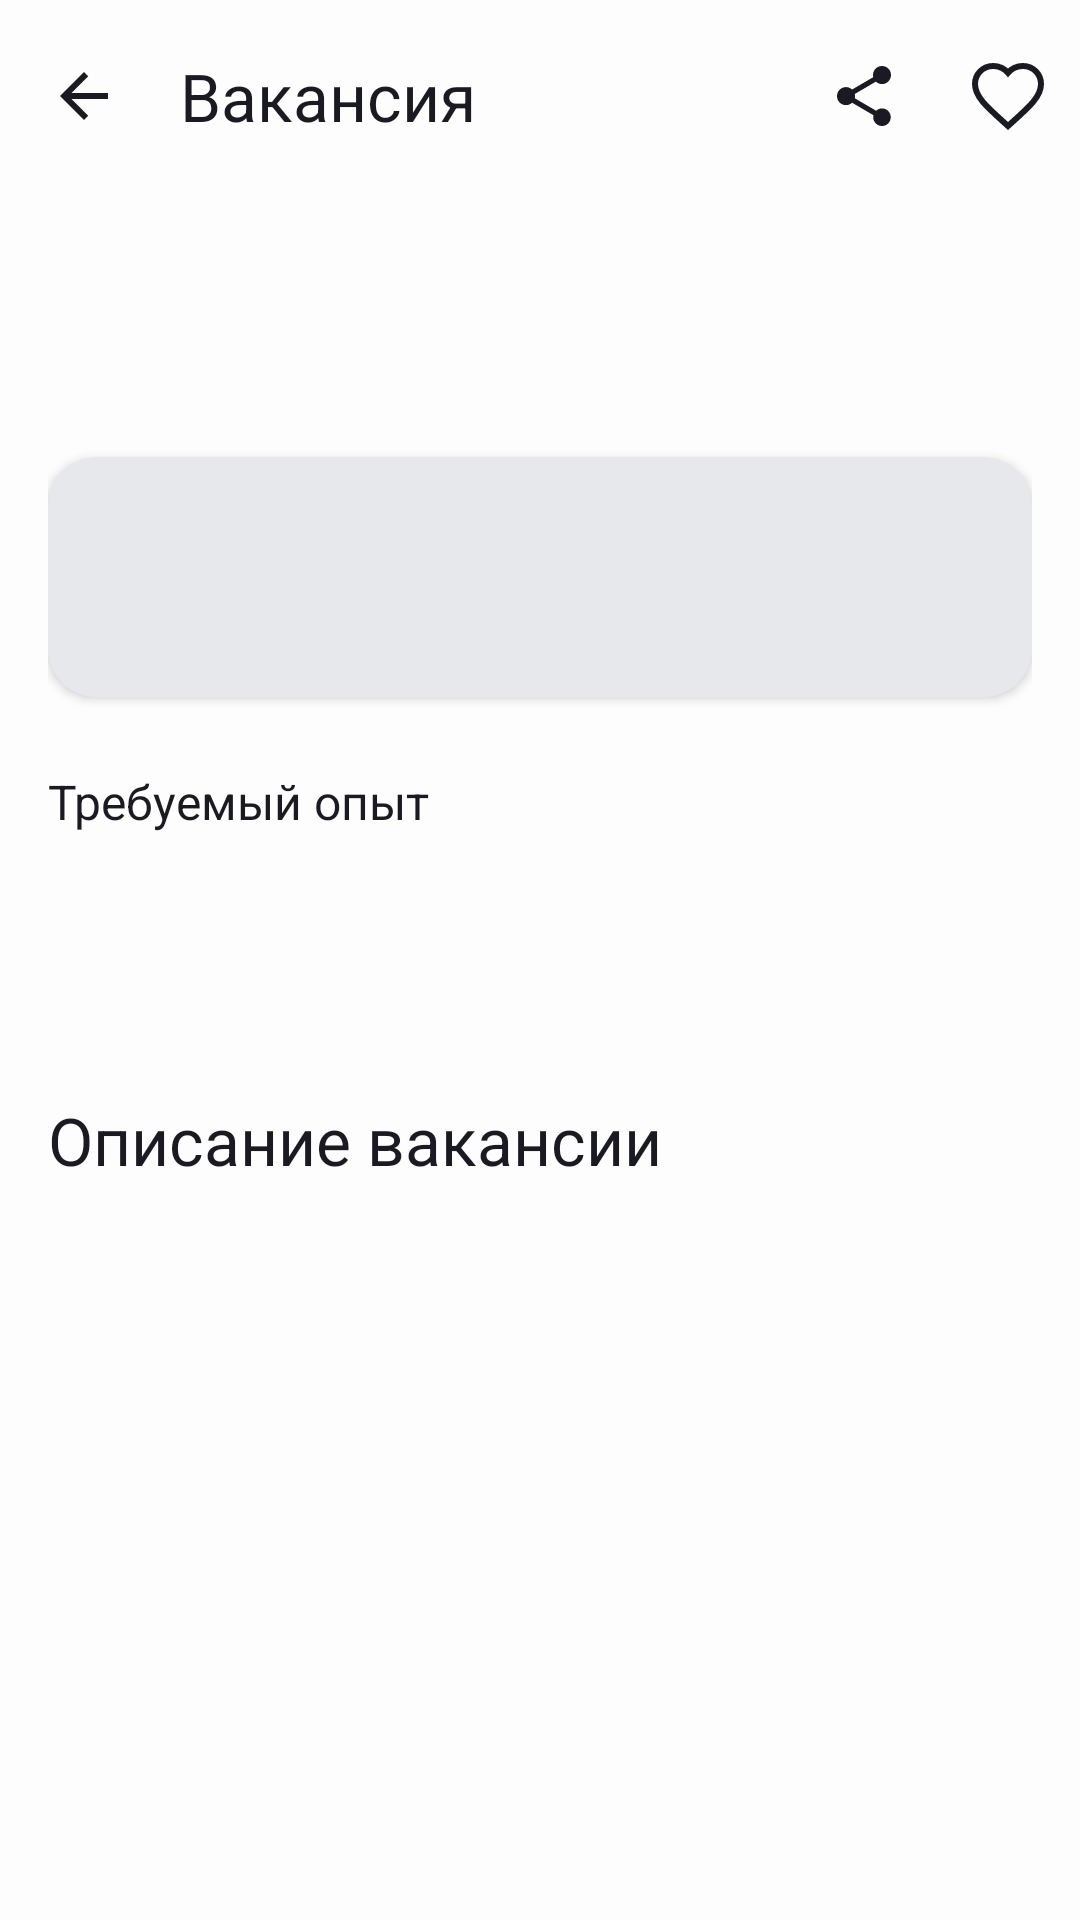

Here is an Android app screen rendered from its layout file. Give the layout XML and the strings, colors and styles it references.
<!-- AndroidManifest.xml: application theme Theme.PracticumAndroidDiploma -->
<!-- res/layout/fragment_details.xml -->
<?xml version="1.0" encoding="utf-8"?>
<androidx.constraintlayout.widget.ConstraintLayout
    xmlns:android="http://schemas.android.com/apk/res/android"
    xmlns:app="http://schemas.android.com/apk/res-auto"
    xmlns:tools="http://schemas.android.com/tools"
    android:layout_width="match_parent"
    android:layout_height="match_parent"
    android:background="@color/white_black">

    <androidx.appcompat.widget.Toolbar
        android:id="@+id/toolbar"
        android:layout_width="match_parent"
        android:layout_height="?attr/actionBarSize"
        app:layout_constraintEnd_toEndOf="parent"
        app:layout_constraintStart_toStartOf="parent"
        app:layout_constraintTop_toTopOf="parent"
        app:menu="@menu/toolbar_menu_detalies"
        app:navigationIcon="@drawable/arrow_back_24px"
        app:title="@string/vacancy"
        app:titleTextAppearance="@style/Medium22" />

    <ProgressBar
        android:id="@+id/progressBar"
        android:layout_width="@dimen/indent_48dp"
        android:layout_height="@dimen/indent_48dp"
        android:layout_gravity="center"
        android:indeterminateTint="@color/blue"
        android:visibility="invisible"
        app:layout_constraintBottom_toBottomOf="parent"
        app:layout_constraintEnd_toEndOf="parent"
        app:layout_constraintStart_toStartOf="parent"
        app:layout_constraintTop_toTopOf="parent" />

    <androidx.constraintlayout.widget.Group
        android:id="@+id/errorMessage"
        android:layout_width="wrap_content"
        android:layout_height="wrap_content"
        android:visibility="invisible"
        app:constraint_referenced_ids="imageView,errorText" />

    <ImageView
        android:id="@+id/imageView"
        android:layout_width="@dimen/indent_328dp"
        android:layout_height="@dimen/indent_223dp"
        android:contentDescription="@string/search_screen_image"
        android:scaleType="centerCrop"
        android:src="@drawable/sponge_bob"
        app:layout_constraintBottom_toTopOf="@+id/errorText"
        app:layout_constraintEnd_toEndOf="parent"
        app:layout_constraintStart_toStartOf="parent"
        app:layout_constraintTop_toBottomOf="@id/toolbar"
        app:layout_constraintVertical_chainStyle="packed" />

    <TextView
        android:id="@+id/errorText"
        style="@style/placeholderMessageStyle"
        android:layout_height="wrap_content"
        android:layout_marginTop="16dp"
        android:textAppearance="@style/Medium22"
        android:text="@string/vacancy_not_found_deleted"
        app:layout_constraintBottom_toBottomOf="parent"
        app:layout_constraintEnd_toEndOf="parent"
        app:layout_constraintStart_toStartOf="parent"
        app:layout_constraintTop_toBottomOf="@id/imageView" />

    <ScrollView
        android:layout_width="match_parent"
        android:layout_height="0dp"
        app:layout_constraintBottom_toBottomOf="parent"
        app:layout_constraintEnd_toEndOf="parent"
        app:layout_constraintStart_toStartOf="parent"
        app:layout_constraintTop_toBottomOf="@+id/toolbar">

        <LinearLayout
            android:id="@+id/content"
            android:layout_width="match_parent"
            android:layout_height="0dp"
            android:orientation="vertical"
            android:paddingStart="@dimen/indent_16dp"
            android:paddingEnd="@dimen/indent_16dp"
            app:layout_constraintBottom_toBottomOf="parent"
            app:layout_constraintEnd_toEndOf="parent"
            app:layout_constraintStart_toStartOf="parent"
            app:layout_constraintTop_toBottomOf="@+id/toolbar">

            <TextView
                android:id="@+id/jobTitle"
                android:layout_width="match_parent"
                android:layout_height="wrap_content"
                android:textAppearance="@style/Bold32" />

            <TextView
                android:id="@+id/salary"
                android:layout_width="match_parent"
                android:layout_height="wrap_content"
                android:textAppearance="@style/Medium22" />

            <androidx.cardview.widget.CardView
                android:layout_width="match_parent"
                android:layout_height="wrap_content"
                android:layout_marginTop="@dimen/indent_16dp"
                android:paddingTop="@dimen/indent_16dp"
                app:cardBackgroundColor="@color/lightGray"
                app:cardCornerRadius="@dimen/indent_16dp">

                <LinearLayout
                    android:layout_width="match_parent"
                    android:layout_height="@dimen/indent_80dp"
                    android:gravity="center_vertical"
                    android:orientation="horizontal"
                    android:padding="12dp">

                    <ImageView
                        android:id="@+id/companyLogo"
                        android:layout_width="@dimen/indent_48dp"
                        android:layout_height="@dimen/indent_48dp"
                        android:contentDescription="@string/company_logo" />

                    <LinearLayout
                        android:layout_width="0dp"
                        android:layout_height="wrap_content"
                        android:layout_weight="1"
                        android:orientation="vertical"
                        android:paddingStart="@dimen/indent_8dp"
                        tools:ignore="RtlSymmetry">

                        <TextView
                            android:id="@+id/companyName"
                            android:layout_width="wrap_content"
                            android:layout_height="wrap_content"
                            android:textAppearance="@style/Medium22" />

                        <TextView
                            android:id="@+id/area"
                            android:layout_width="wrap_content"
                            android:layout_height="wrap_content"
                            android:textAppearance="@style/Regular16" />
                    </LinearLayout>
                </LinearLayout>
            </androidx.cardview.widget.CardView>

            <TextView
                android:layout_width="match_parent"
                android:layout_height="wrap_content"
                android:layout_marginTop="@dimen/indent_24dp"
                android:text="@string/required_experience"
                android:textAppearance="@style/Medium16" />

            <TextView
                android:id="@+id/experience"
                android:layout_width="match_parent"
                android:layout_height="wrap_content"
                android:layout_marginTop="@dimen/indent_4dp"
                android:textAppearance="@style/Regular16" />

            <TextView
                android:id="@+id/schedule"
                android:layout_width="match_parent"
                android:layout_height="wrap_content"
                android:layout_marginTop="@dimen/indent_8dp"
                android:textAppearance="@style/Regular16" />

            <TextView
                android:layout_width="match_parent"
                android:layout_height="wrap_content"
                android:layout_marginTop="@dimen/indent_32dp"
                android:text="@string/job_description"
                android:textAppearance="@style/Medium22" />

            <TextView
                android:id="@+id/description"
                android:layout_width="match_parent"
                android:layout_height="wrap_content"
                android:layout_marginTop="@dimen/indent_4dp"
                android:textAppearance="@style/Regular16" />

        </LinearLayout>
    </ScrollView>

</androidx.constraintlayout.widget.ConstraintLayout>
<!-- resources referenced by this layout -->
<resources>
  <color name="blue">#3772E7</color>
  <color name="lightGray">#E6E8EB</color>
  <color name="white_black">#FDFDFD</color>
  <dimen name="indent_16dp">16dp</dimen>
  <dimen name="indent_223dp">223dp</dimen>
  <dimen name="indent_24dp">24dp</dimen>
  <dimen name="indent_328dp">328dp</dimen>
  <dimen name="indent_32dp">32dp</dimen>
  <dimen name="indent_48dp">48dp</dimen>
  <dimen name="indent_4dp">4dp</dimen>
  <dimen name="indent_80dp">80dp</dimen>
  <dimen name="indent_8dp">8dp</dimen>
  <!-- drawable arrow_back_24px (drawable) -->
  <vector xmlns:android="http://schemas.android.com/apk/res/android"
      android:width="24dp"
      android:height="24dp"
      android:viewportWidth="24"
      android:viewportHeight="24">
    <path
        android:pathData="M20,11H7.83L13.42,5.41L12,4L4,12L12,20L13.41,18.59L7.83,13H20V11Z"
        android:fillColor="@color/black_white"/>
  </vector>
  <string name="company_logo">company logo</string>
  <string name="job_description">Описание вакансии</string>
  <string name="required_experience">Требуемый опыт</string>
  <string name="search_screen_image">search_screen_image</string>
  <string name="vacancy">Ваканcия</string>
  <string name="vacancy_not_found_deleted">Вакансия не найдена или удалена</string>
  <style name="Bold32">
          <item name="android:textSize">32sp</item>
          <item name="fontFamily">@font/ys_display_bold</item>
          <item name="android:textColor">@color/black_white</item>
      </style>
  <style name="Medium16">
          <item name="android:textSize">16sp</item>
          <item name="fontFamily">@font/ys_display_medium</item>
          <item name="android:textColor">@color/black_white</item>
      </style>
  <style name="Medium22">
          <item name="android:textSize">22sp</item>
          <item name="fontFamily">@font/ys_display_medium</item>
          <item name="android:textColor">@color/black_white</item>
      </style>
  <style name="Regular16">
          <item name="android:textSize">16sp</item>
          <item name="fontFamily">@font/ys_display_regular</item>
          <item name="android:textColor">@color/black_white</item>
      </style>
  <style name="Theme.PracticumAndroidDiploma" parent="Base.Theme.PracticumAndroidDiploma" />
  <color name="black_white">#1A1B22</color>
  <style name="Base.Theme.PracticumAndroidDiploma" parent="Theme.Material3.Light.NoActionBar" />
</resources>
